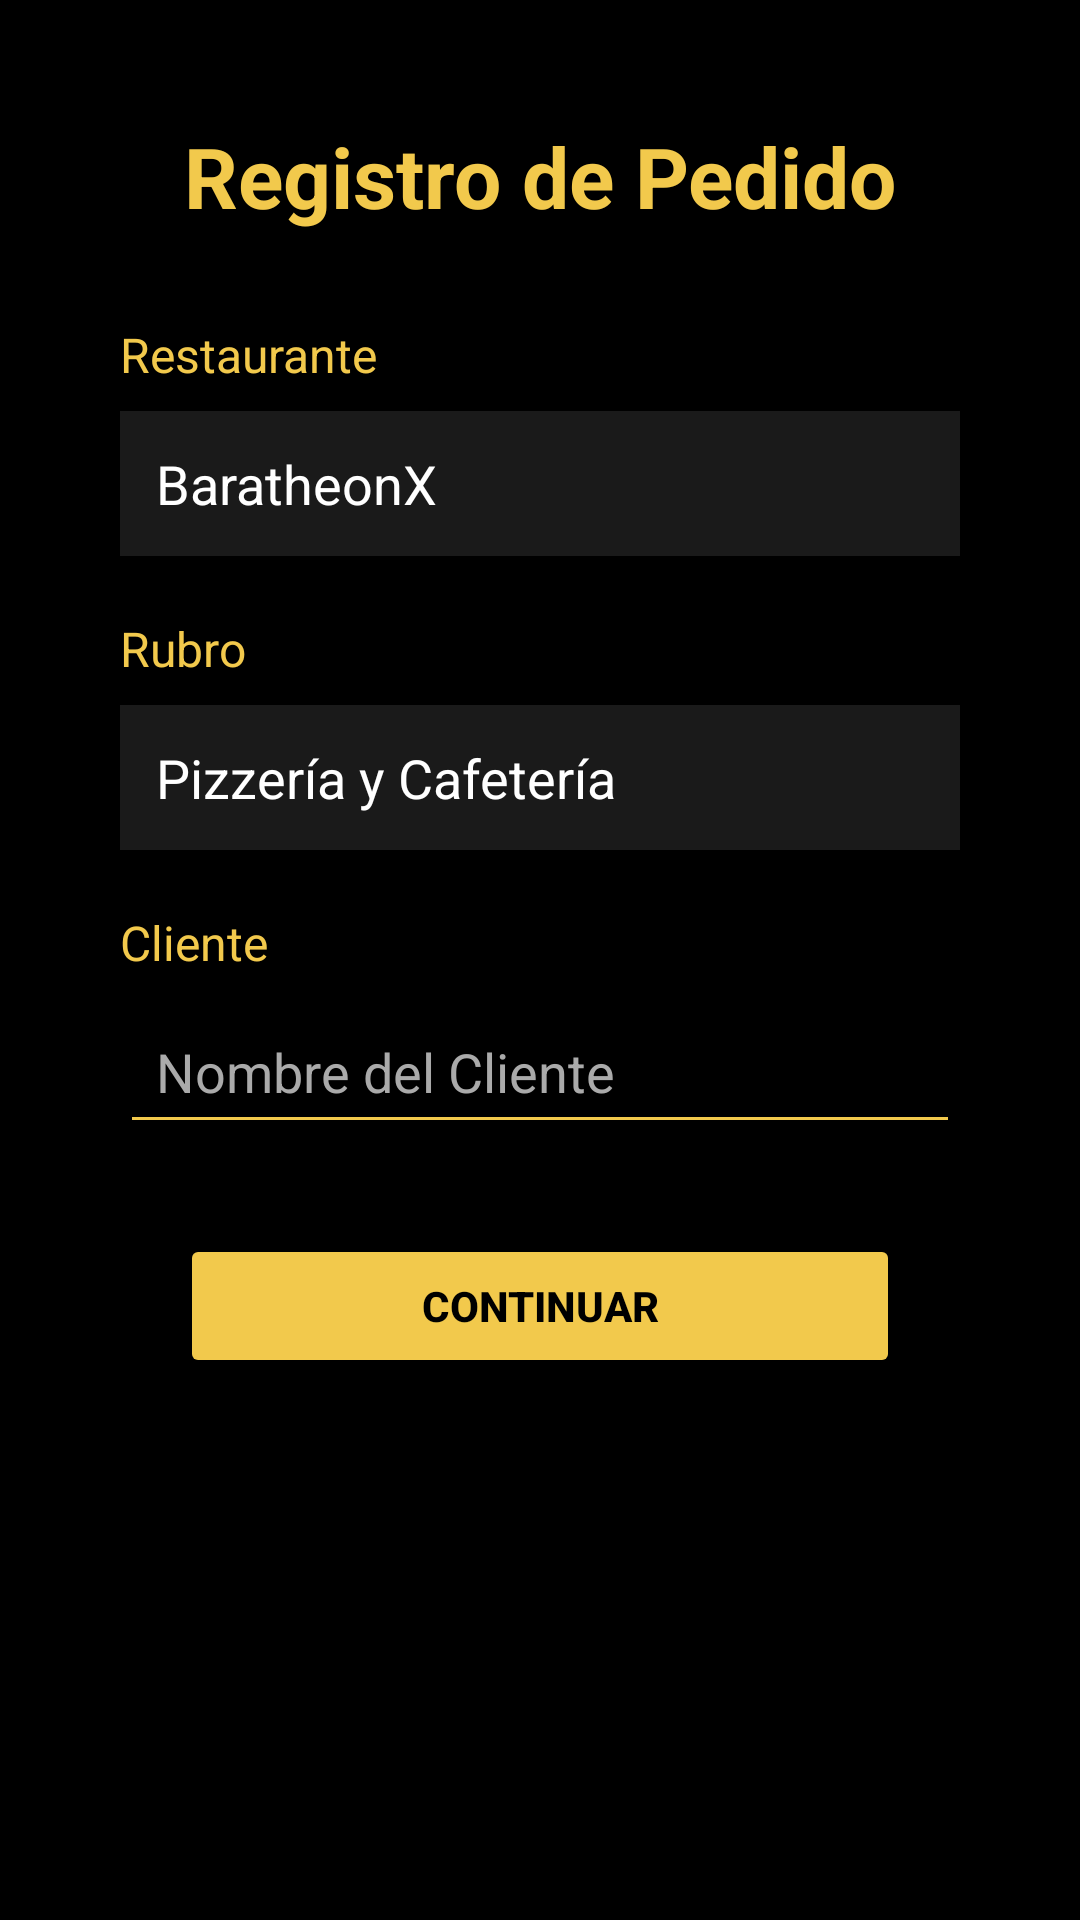

Produce the Android XML layout that renders to this screen, including the resource entries it uses.
<!-- AndroidManifest.xml: application theme Theme.BaratheonX -->
<!-- res/layout/baratheonx_registro.xml -->
<?xml version="1.0" encoding="utf-8"?>
<androidx.constraintlayout.widget.ConstraintLayout
    xmlns:android="http://schemas.android.com/apk/res/android"
    xmlns:app="http://schemas.android.com/apk/res-auto"
    android:layout_width="match_parent"
    android:layout_height="match_parent"
    android:background="#000000">

    <TextView
        android:id="@+id/txtTituloRegistro"
        android:layout_width="wrap_content"
        android:layout_height="wrap_content"
        android:text="Registro de Pedido"
        android:textColor="#F2C94C"
        android:textSize="28sp"
        android:textStyle="bold"
        app:layout_constraintTop_toTopOf="parent"
        app:layout_constraintStart_toStartOf="parent"
        app:layout_constraintEnd_toEndOf="parent"
        android:layout_marginTop="40dp"/>

    <TextView
        android:id="@+id/lblRestaurante"
        android:layout_width="wrap_content"
        android:layout_height="wrap_content"
        android:text="Restaurante"
        android:textColor="#F2C94C"
        android:textSize="16sp"
        app:layout_constraintTop_toBottomOf="@id/txtTituloRegistro"
        app:layout_constraintStart_toStartOf="parent"
        android:layout_marginStart="40dp"
        android:layout_marginTop="30dp"/>

    <TextView
        android:id="@+id/txtRestaurante"
        android:layout_width="0dp"
        android:layout_height="wrap_content"
        android:text="BaratheonX"
        android:textColor="#FFFFFF"
        android:textSize="18sp"
        android:background="#1A1A1A"
        android:padding="12dp"
        app:layout_constraintTop_toBottomOf="@id/lblRestaurante"
        app:layout_constraintStart_toStartOf="parent"
        app:layout_constraintEnd_toEndOf="parent"
        android:layout_marginStart="40dp"
        android:layout_marginEnd="40dp"
        android:layout_marginTop="8dp"/>

    <TextView
        android:id="@+id/lblRubro"
        android:layout_width="wrap_content"
        android:layout_height="wrap_content"
        android:text="Rubro"
        android:textColor="#F2C94C"
        android:textSize="16sp"
        app:layout_constraintTop_toBottomOf="@id/txtRestaurante"
        app:layout_constraintStart_toStartOf="parent"
        android:layout_marginStart="40dp"
        android:layout_marginTop="20dp"/>

    <TextView
        android:id="@+id/txtRubro"
        android:layout_width="0dp"
        android:layout_height="wrap_content"
        android:text="Pizzería y Cafetería"
        android:textColor="#FFFFFF"
        android:textSize="18sp"
        android:background="#1A1A1A"
        android:padding="12dp"
        app:layout_constraintTop_toBottomOf="@id/lblRubro"
        app:layout_constraintStart_toStartOf="parent"
        app:layout_constraintEnd_toEndOf="parent"
        android:layout_marginStart="40dp"
        android:layout_marginEnd="40dp"
        android:layout_marginTop="8dp"/>

    <TextView
        android:id="@+id/lblCliente"
        android:layout_width="wrap_content"
        android:layout_height="wrap_content"
        android:text="Cliente"
        android:textColor="#F2C94C"
        android:textSize="16sp"
        app:layout_constraintTop_toBottomOf="@id/txtRubro"
        app:layout_constraintStart_toStartOf="parent"
        android:layout_marginStart="40dp"
        android:layout_marginTop="20dp"/>

    <EditText
        android:id="@+id/etxtCliente"
        android:layout_width="0dp"
        android:layout_height="wrap_content"
        android:hint="Nombre del Cliente"
        android:inputType="textPersonName"
        android:textColor="#FFFFFF"
        android:textColorHint="#AAAAAA"
        android:backgroundTint="#F2C94C"
        android:padding="12dp"
        app:layout_constraintTop_toBottomOf="@id/lblCliente"
        app:layout_constraintStart_toStartOf="parent"
        app:layout_constraintEnd_toEndOf="parent"
        android:layout_marginStart="40dp"
        android:layout_marginEnd="40dp"
        android:layout_marginTop="8dp"/>

    <Button
        android:id="@+id/btnContinuar"
        android:layout_width="0dp"
        android:layout_height="wrap_content"
        android:text="Continuar"
        android:textColor="#000000"
        android:textStyle="bold"
        android:backgroundTint="#F2C94C"
        app:layout_constraintTop_toBottomOf="@id/etxtCliente"
        app:layout_constraintStart_toStartOf="parent"
        app:layout_constraintEnd_toEndOf="parent"
        android:layout_marginTop="30dp"
        android:layout_marginStart="60dp"
        android:layout_marginEnd="60dp"/>

</androidx.constraintlayout.widget.ConstraintLayout>
<!-- resources referenced by this layout -->
<resources>
  <style name="Theme.BaratheonX" parent="Base.Theme.BaratheonX" />
  <style name="Base.Theme.BaratheonX" parent="Theme.Material3.DayNight.NoActionBar">
          
          
      </style>
</resources>
